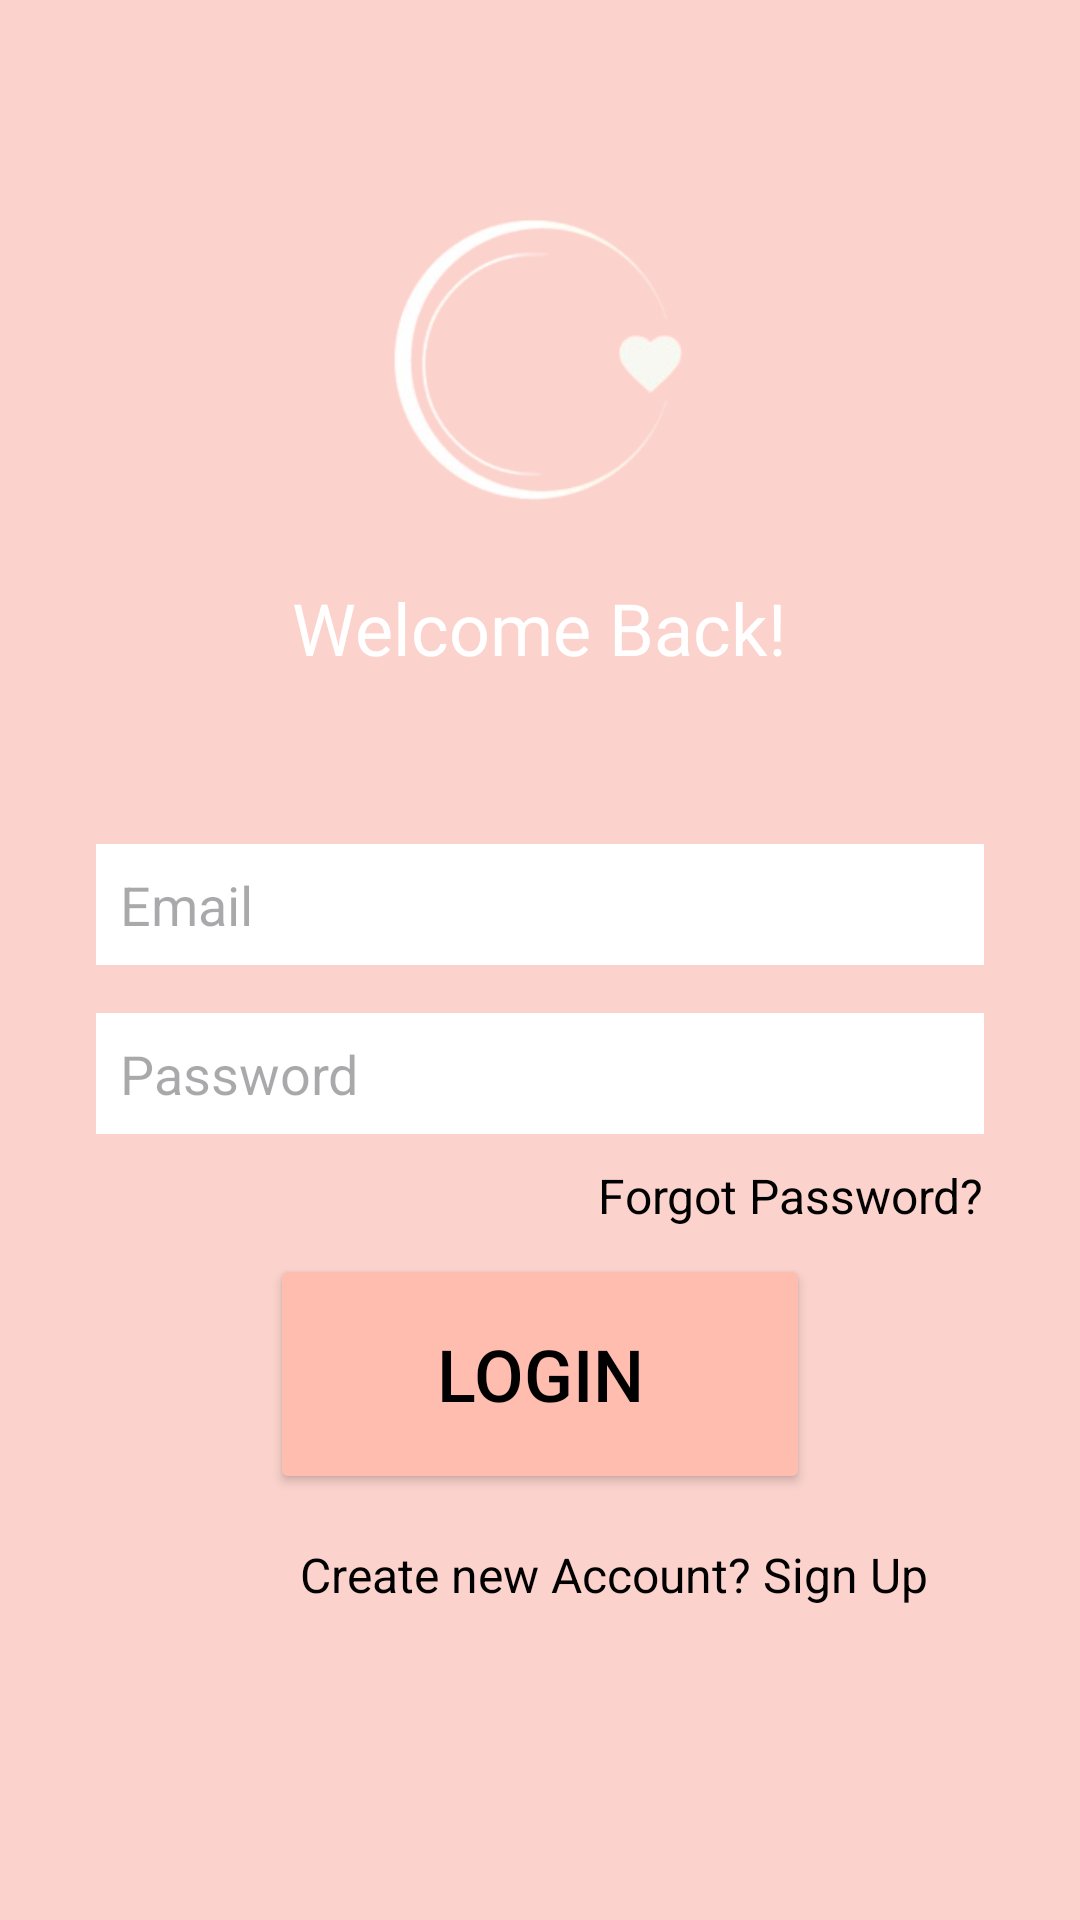

Write the Android layout XML for this screen, with the resource values it uses.
<!-- AndroidManifest.xml: application theme Theme.Eternal_Bloom2 -->
<!-- res/layout/activity_login_page.xml -->
<?xml version="1.0" encoding="utf-8"?>
<androidx.constraintlayout.widget.ConstraintLayout xmlns:android="http://schemas.android.com/apk/res/android"
    xmlns:app="http://schemas.android.com/apk/res-auto"
    xmlns:tools="http://schemas.android.com/tools"
    android:layout_width="match_parent"
    android:layout_height="match_parent"
    android:background="#FBD2CC"
    >

    <TextView
        android:id="@+id/textView2"
        android:layout_width="320dp"
        android:layout_height="80dp"
        android:layout_marginBottom="220dp"
        android:gravity="center"
        android:text="Welcome Back!"
        android:textColor="#FFFFFF"
        android:textSize="24dp"
        app:layout_constraintBottom_toBottomOf="parent"
        app:layout_constraintEnd_toEndOf="parent"
        app:layout_constraintHorizontal_bias="0.494"
        app:layout_constraintStart_toStartOf="parent"
        app:layout_constraintTop_toTopOf="parent"
        app:layout_constraintVertical_bias="0.498" />

    <EditText
        android:id="@+id/editTextTextEmailAddress"
        android:layout_width="0dp"
        android:layout_height="wrap_content"
        android:layout_marginTop="32dp"
        android:layout_marginStart="32dp"
        android:layout_marginEnd="32dp"
        android:background="#FFFFFF"
        android:hint="Email"
        android:padding="8dp"
        android:textColor="#000000"
        app:layout_constraintEnd_toEndOf="parent"
        app:layout_constraintStart_toStartOf="parent"
        app:layout_constraintTop_toBottomOf="@+id/textView2" />

    <EditText
        android:id="@+id/editTextTextPassword"
        android:layout_width="0dp"
        android:layout_height="wrap_content"
        android:layout_marginTop="16dp"
        android:layout_marginStart="32dp"
        android:layout_marginEnd="32dp"
        android:background="#FFFFFF"
        android:hint="Password"
        android:inputType="textPassword"
        android:padding="8dp"
        android:textColor="#000000"
        app:layout_constraintEnd_toEndOf="parent"
        app:layout_constraintStart_toStartOf="parent"
        app:layout_constraintTop_toBottomOf="@+id/editTextTextEmailAddress" />

    <Button
        android:id="@+id/button"
        android:layout_width="180dp"
        android:layout_height="80dp"
        android:layout_marginTop="40dp"
        android:backgroundTint="#FFBDB0"
        android:text="Login"
        android:textColor="#000000"
        android:textSize="24dp"
        app:layout_constraintEnd_toEndOf="parent"
        app:layout_constraintStart_toStartOf="parent"
        app:layout_constraintTop_toBottomOf="@+id/editTextTextPassword" />

    <TextView
        android:id="@+id/textViewSignUp"
        android:layout_width="wrap_content"
        android:layout_height="wrap_content"
        android:layout_marginStart="100dp"
        android:layout_marginTop="16dp"
        android:clickable="true"
        android:text="Create new Account? Sign Up"
        android:textColor="#000000"
        android:textSize="16sp"
        app:layout_constraintStart_toStartOf="parent"
        app:layout_constraintTop_toBottomOf="@+id/button" />

    <TextView
        android:id="@+id/textViewForgotPassword"
        android:layout_width="wrap_content"
        android:layout_height="wrap_content"
        android:layout_marginTop="50dp"
        android:layout_marginEnd="32dp"
        android:text="Forgot Password?"
        android:textColor="#000000"
        android:textSize="16sp"
        app:layout_constraintEnd_toEndOf="parent"
        app:layout_constraintTop_toTopOf="@+id/editTextTextPassword" />

    <ImageView
        android:id="@+id/imageView4"
        android:layout_width="102dp"
        android:layout_height="107dp"
        android:layout_marginBottom="400dp"
        app:layout_constraintBottom_toBottomOf="parent"
        app:layout_constraintEnd_toEndOf="parent"
        app:layout_constraintStart_toStartOf="parent"
        app:layout_constraintTop_toTopOf="parent"
        app:srcCompat="@drawable/whie_cropped_nb" />

    <androidx.constraintlayout.widget.ConstraintLayout
        android:layout_width="384dp"
        android:layout_height="238dp"
        android:layout_marginTop="130dp"
        app:layout_constraintBottom_toBottomOf="parent"
        app:layout_constraintEnd_toEndOf="parent"
        app:layout_constraintStart_toStartOf="parent"
        app:layout_constraintTop_toTopOf="parent">

    </androidx.constraintlayout.widget.ConstraintLayout>

</androidx.constraintlayout.widget.ConstraintLayout>
<!-- resources referenced by this layout -->
<resources>
  <!-- drawable whie_cropped_nb: png bitmap (drawable, 17301 bytes) -->
  <style name="Theme.Eternal_Bloom2" parent="Base.Theme.Eternal_Bloom2" />
  <style name="Base.Theme.Eternal_Bloom2" parent="Theme.Material3.DayNight.NoActionBar">
          
          <item name="colorPrimary">@color/pink</item>
      </style>
  <color name="pink">#FFC0D9</color>
</resources>
